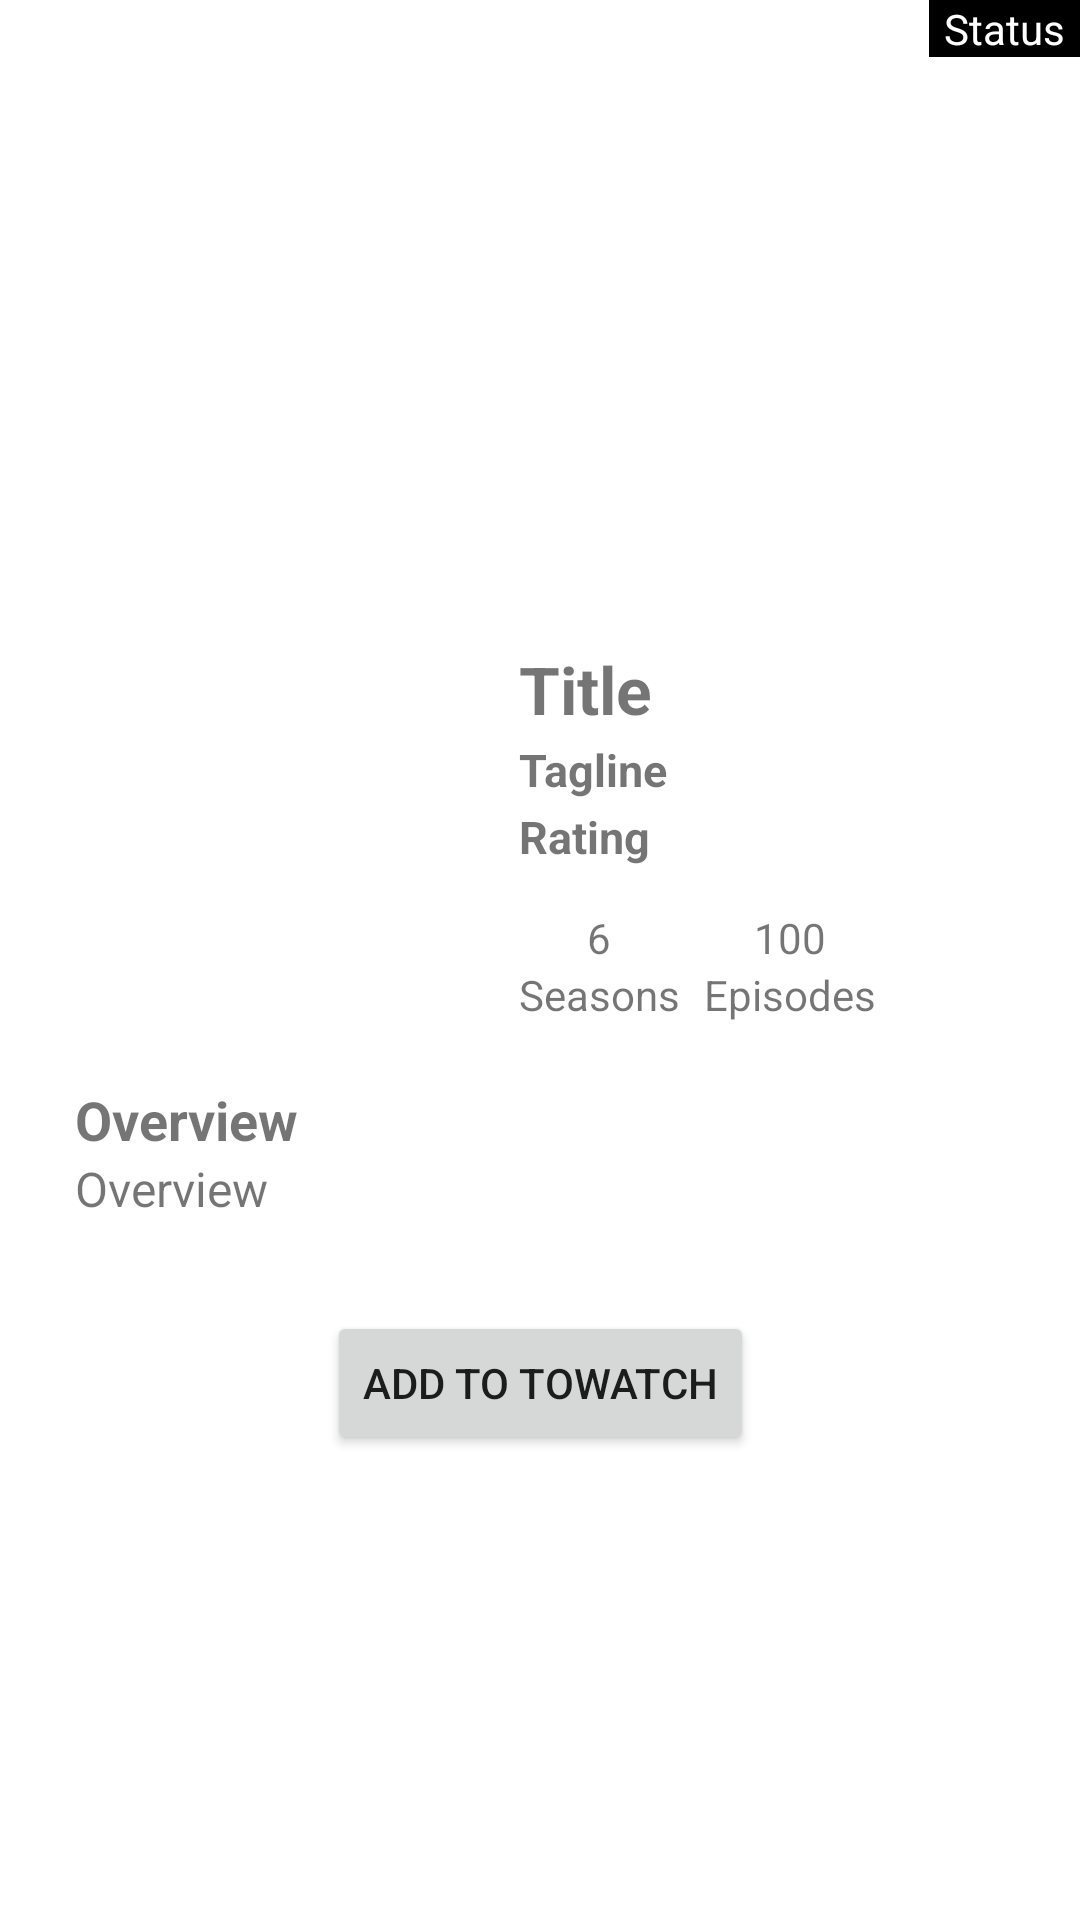

Produce the Android XML layout that renders to this screen, including the resource entries it uses.
<!-- AndroidManifest.xml: application theme Theme.ToDoMovies -->
<!-- res/layout/activity_details.xml -->
<?xml version="1.0" encoding="utf-8"?>
<LinearLayout xmlns:android="http://schemas.android.com/apk/res/android"
    xmlns:app="http://schemas.android.com/apk/res-auto"
    xmlns:tools="http://schemas.android.com/tools"
    android:layout_width="match_parent"
    android:layout_height="match_parent"
    tools:context=".ui.details.DetailsActivity">

    <ScrollView
        android:layout_width="match_parent"
        android:layout_height="match_parent">

        <androidx.constraintlayout.widget.ConstraintLayout
            android:layout_width="match_parent"
            android:layout_height="wrap_content">

            <ImageView
                android:id="@+id/ivBackdrop"
                android:layout_width="match_parent"
                android:layout_height="210dp"
                android:scaleType="matrix"
                app:layout_constraintEnd_toEndOf="parent"
                app:layout_constraintStart_toStartOf="parent"
                app:layout_constraintTop_toTopOf="parent" />

            <TextView
                android:id="@+id/tvStatus"
                android:layout_width="wrap_content"
                android:layout_height="wrap_content"
                android:paddingLeft="5dp"
                android:paddingRight="5dp"
                android:background="@color/black"
                android:textColor="@color/white"
                android:text="Status"
                app:layout_constraintTop_toTopOf="@id/ivBackdrop"
                app:layout_constraintEnd_toEndOf="@id/ivBackdrop"/>

            <androidx.constraintlayout.widget.Guideline
                android:id="@+id/guideline4"
                android:layout_width="wrap_content"
                android:layout_height="wrap_content"
                android:orientation="vertical"
                app:layout_constraintGuide_begin="158dp" />

            <androidx.constraintlayout.widget.Guideline
                android:id="@+id/guideline6"
                android:layout_width="wrap_content"
                android:layout_height="wrap_content"
                android:orientation="horizontal"
                app:layout_constraintGuide_begin="160dp" />

            
            <View
                android:layout_width="134dp"
                android:layout_height="199dp"
                android:background="@color/white"
                app:layout_constraintBottom_toBottomOf="@id/ivPoster"
                app:layout_constraintEnd_toEndOf="@id/ivPoster"
                app:layout_constraintStart_toStartOf="@id/ivPoster"
                app:layout_constraintTop_toTopOf="@id/ivPoster" />

            <ImageView
                android:id="@+id/ivPoster"
                android:layout_width="130dp"
                android:layout_height="195dp"
                android:scaleType="matrix"
                app:layout_constraintEnd_toStartOf="@+id/guideline4"
                app:layout_constraintTop_toTopOf="@+id/guideline6" />

            <LinearLayout
                android:id="@+id/productionDetails"
                android:layout_width="wrap_content"
                android:layout_height="wrap_content"
                android:orientation="horizontal"
                android:layout_marginStart="15dp"
                app:layout_constraintBottom_toBottomOf="@id/ivPoster"
                app:layout_constraintTop_toBottomOf="@id/tvRating"
                app:layout_constraintStart_toEndOf="@id/ivPoster">

                <LinearLayout
                    android:layout_width="wrap_content"
                    android:layout_height="wrap_content"
                    android:layout_marginEnd="8dp"
                    android:orientation="vertical">

                    <TextView
                        android:id="@+id/tvSeasons"
                        android:layout_width="wrap_content"
                        android:layout_height="wrap_content"
                        android:layout_gravity="center"
                        android:text="6" />

                    <TextView
                        android:layout_width="wrap_content"
                        android:layout_height="wrap_content"
                        android:text="Seasons" />
                </LinearLayout>

                <LinearLayout
                    android:layout_width="wrap_content"
                    android:layout_height="wrap_content"
                    android:orientation="vertical">

                    <TextView
                        android:id="@+id/tvEpisodes"
                        android:layout_width="wrap_content"
                        android:layout_height="wrap_content"
                        android:layout_gravity="center"
                        android:text="100" />

                    <TextView
                        android:layout_width="wrap_content"
                        android:layout_height="wrap_content"
                        android:text="Episodes" />
                </LinearLayout>

            </LinearLayout>

            <TextView
                android:id="@+id/tvTitle"
                android:layout_width="wrap_content"
                android:layout_height="wrap_content"
                android:layout_marginStart="15dp"
                android:layout_marginTop="5dp"
                android:text="Title"
                android:textSize="22sp"
                android:textStyle="bold"
                app:layout_constraintStart_toStartOf="@+id/guideline4"
                app:layout_constraintTop_toBottomOf="@+id/ivBackdrop" />

            <TextView
                android:id="@+id/tvTagline"
                android:layout_width="wrap_content"
                android:layout_height="wrap_content"
                android:layout_marginStart="15dp"
                android:layout_marginTop="2dp"
                android:text="Tagline"
                android:textSize="15sp"
                android:textStyle="bold"
                app:layout_constraintStart_toStartOf="@+id/guideline4"
                app:layout_constraintTop_toBottomOf="@+id/tvTitle" />

            <TextView
                android:id="@+id/tvRating"
                android:layout_width="wrap_content"
                android:layout_height="wrap_content"
                android:layout_marginStart="15dp"
                android:layout_marginTop="2dp"
                android:text="Rating"
                android:textSize="15sp"
                android:textStyle="bold"
                app:layout_constraintStart_toStartOf="@+id/guideline4"
                app:layout_constraintTop_toBottomOf="@+id/tvTagline" />

            <TextView
                android:id="@+id/textOverview"
                android:layout_width="wrap_content"
                android:layout_height="wrap_content"
                android:layout_marginStart="25dp"
                android:layout_marginTop="20dp"
                android:textSize="18sp"
                android:text="Overview"
                android:textStyle="bold"
                app:layout_constraintStart_toStartOf="parent"
                app:layout_constraintTop_toBottomOf="@id/productionDetails" />

            <TextView
                android:id="@+id/tvOverview"
                android:layout_width="wrap_content"
                android:layout_height="wrap_content"
                android:paddingLeft="25dp"
                android:paddingRight="25dp"
                android:textSize="16sp"
                android:text="Overview"
                app:layout_constraintStart_toStartOf="parent"
                app:layout_constraintTop_toBottomOf="@+id/textOverview" />

            <Button
                android:id="@+id/btnAddToWatch"
                android:layout_width="wrap_content"
                android:layout_height="wrap_content"
                android:layout_marginTop="30dp"
                android:text="Add to towatch"
                app:layout_constraintBottom_toBottomOf="parent"
                app:layout_constraintEnd_toEndOf="parent"
                app:layout_constraintStart_toStartOf="parent"
                app:layout_constraintTop_toBottomOf="@id/tvOverview" />


        </androidx.constraintlayout.widget.ConstraintLayout>
    </ScrollView>

</LinearLayout>
<!-- resources referenced by this layout -->
<resources>
  <style name="Theme.ToDoMovies" parent="Theme.MaterialComponents.DayNight.DarkActionBar">
          
          <item name="colorPrimary">@color/purple_500</item>
          <item name="colorPrimaryVariant">@color/purple_700</item>
          <item name="colorOnPrimary">@color/white</item>
          
          <item name="colorSecondary">@color/teal_200</item>
          <item name="colorSecondaryVariant">@color/teal_700</item>
          <item name="colorOnSecondary">@color/black</item>
          
          <item name="android:statusBarColor" tools:targetApi="l">?attr/colorPrimaryVariant</item>
          
      </style>
  <!-- not gathered from this repository: default colours our renderer supplied (Android Studio template values) -->
  <color name="purple_500">#FF6200EE</color>
  <color name="purple_700">#FF3700B3</color>
  <color name="teal_200">#FF03DAC5</color>
  <color name="teal_700">#FF018786</color>
  <color name="black">#FF000000</color>
  <color name="white">#FFFFFFFF</color>
</resources>
